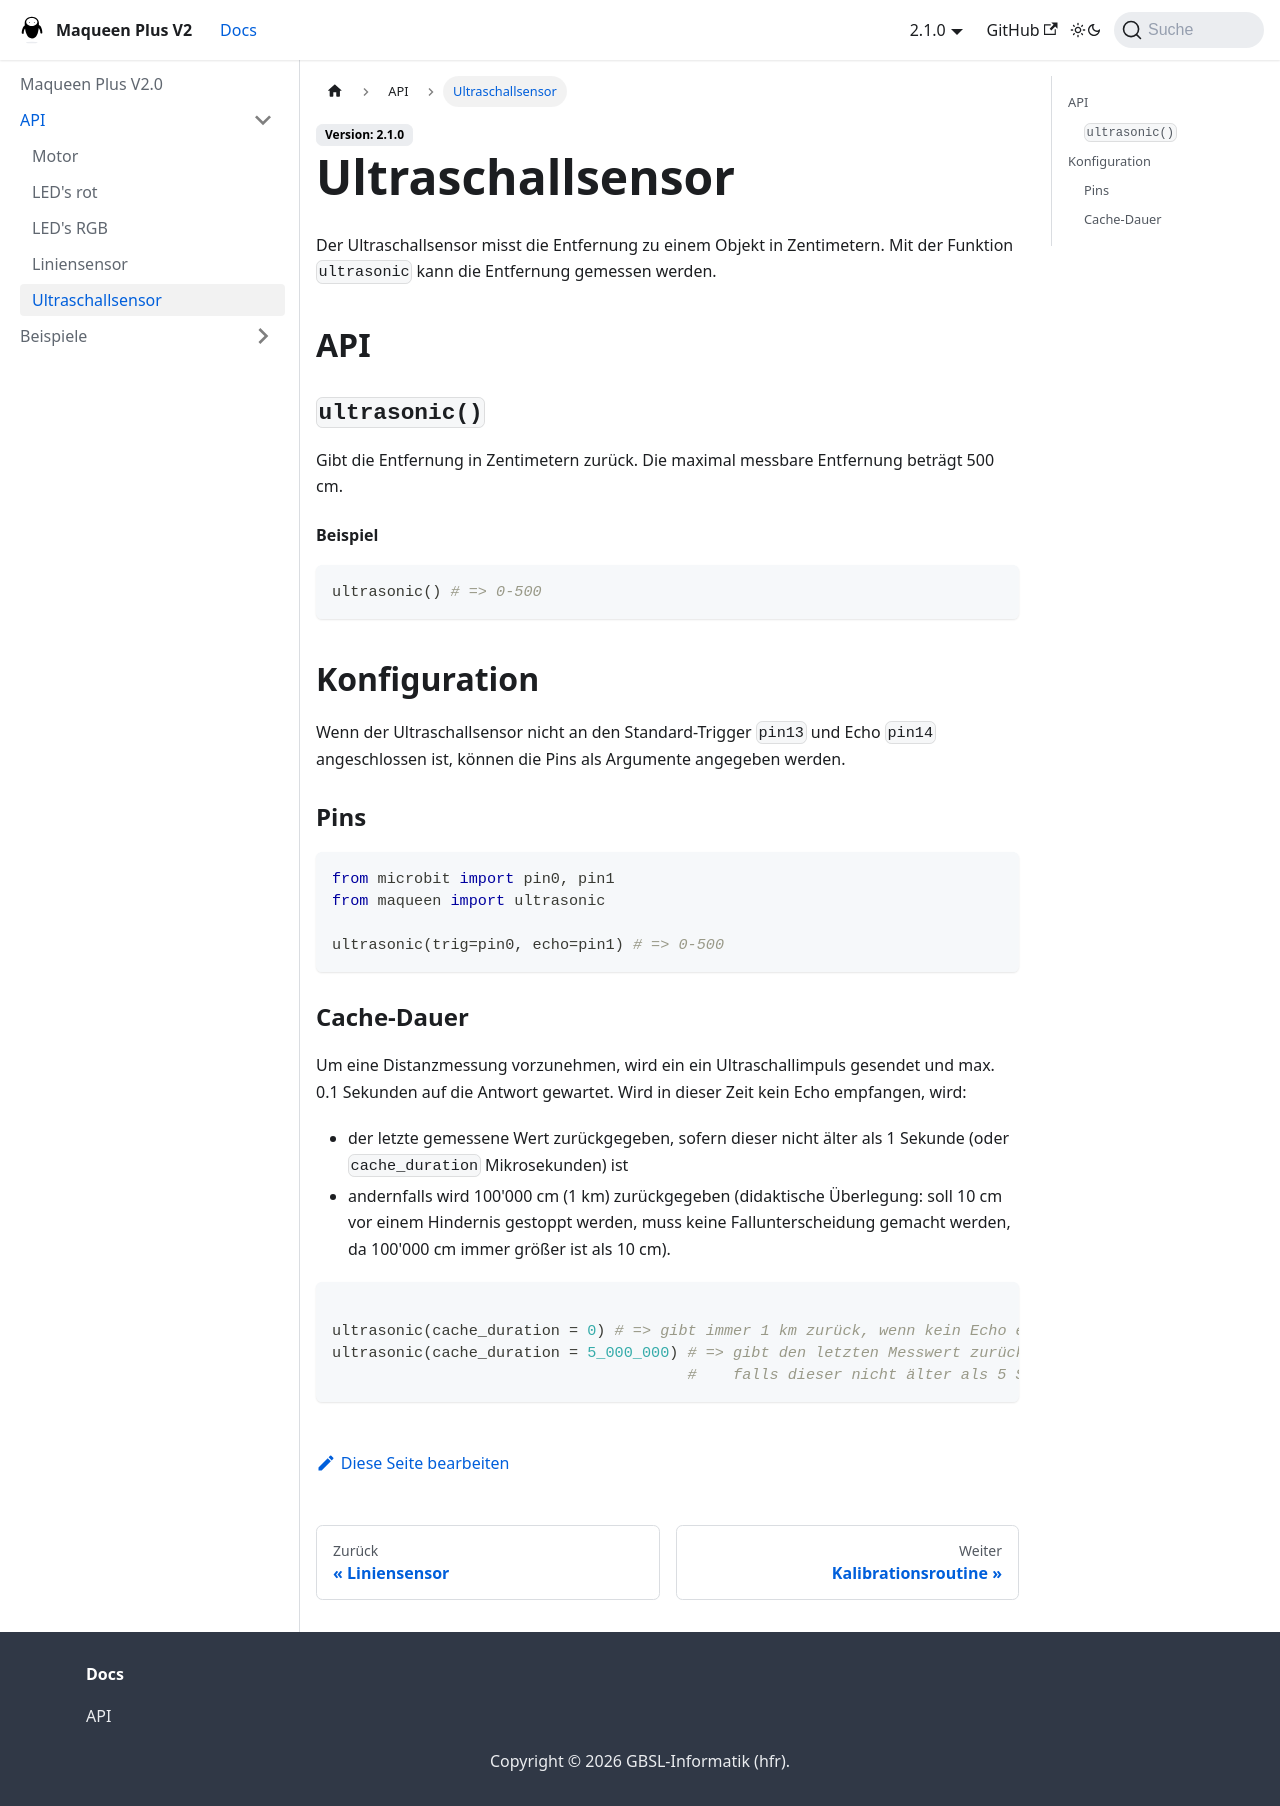

repository: GBSL-Informatik/maqueen-plus-v2-mpy · page: docs/api/ultrasonic/index.html · generator: docusaurus

---
sidebar_position: 5
---
# Ultraschallsensor

Der Ultraschallsensor misst die Entfernung zu einem Objekt in Zentimetern. Mit der Funktion `ultrasonic` kann die Entfernung gemessen werden.

## API

### `ultrasonic()`
Gibt die Entfernung in Zentimetern zurück. Die maximal messbare Entfernung beträgt 500 cm.

#### Beispiel
```py
ultrasonic() # => 0-500
```

## Konfiguration
Wenn der Ultraschallsensor nicht an den Standard-Trigger `pin13` und Echo `pin14` angeschlossen ist, können die Pins als Argumente angegeben werden.

### Pins
```py
from microbit import pin0, pin1
from maqueen import ultrasonic

ultrasonic(trig=pin0, echo=pin1) # => 0-500
```
### Cache-Dauer
Um eine Distanzmessung vorzunehmen, wird ein ein Ultraschallimpuls gesendet und max. 0.1 Sekunden auf die Antwort gewartet. Wird in dieser Zeit kein Echo empfangen, wird:
- der letzte gemessene Wert zurückgegeben, sofern dieser nicht älter als 1 Sekunde (oder `cache_duration` Mikrosekunden) ist
- andernfalls wird 100'000 cm (1 km) zurückgegeben (didaktische Überlegung: soll 10 cm vor einem Hindernis gestoppt werden, muss keine Fallunterscheidung gemacht werden, da 100'000 cm immer größer ist als 10 cm).


```py

ultrasonic(cache_duration = 0) # => gibt immer 1 km zurück, wenn kein Echo empfangen wird
ultrasonic(cache_duration = 5_000_000) # => gibt den letzten Messwert zurück,
                                       #    falls dieser nicht älter als 5 Sekunden ist
```
